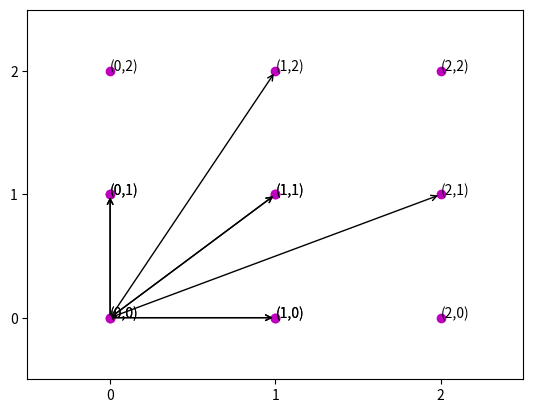

Reproduce this figure in Python.
import matplotlib.pyplot as plt
import numpy as np
plt.axis([-0.5,1.5,-0.5,1.5])
plt.xticks((0,1))
plt.yticks((0,1))
for i in range(0,2):
    for j in range(0,2):
        plt.text(i,j,f'({i},{j})')
plt.scatter([0,0,1,1],[0,1,0,1],color='m')
plt.annotate('',xy=(0,1),xytext=(0,0), arrowprops = {'arrowstyle':'->'})
plt.annotate('',xy=(1,0),xytext=(0,0), arrowprops = {'arrowstyle':'->'})
plt.annotate('',xy=(1,1),xytext=(0,0), arrowprops = {'arrowstyle':'->'})

plt.grid()
plt.show()
import matplotlib.pyplot as plt
import numpy as np
plt.axis([-0.5,2.5,-0.5,2.5])
plt.xticks((0,1,2))
plt.yticks((0,1,2))
plt.scatter([0,0,0,1,1,1,2,2,2],[0,1,2,0,1,2,0,1,2],color='m')
for i in range(0,3):
    for j in range(0,3):
        plt.text(i,j,f'({i},{j})')
plt.annotate('',xy=(0,1),xytext=(0,0), arrowprops = {'arrowstyle':'->'})
plt.annotate('',xy=(1,0),xytext=(0,0), arrowprops = {'arrowstyle':'->'})
plt.annotate('',xy=(1,1),xytext=(0,0), arrowprops = {'arrowstyle':'->'})
plt.annotate('',xy=(2,1),xytext=(0,0), arrowprops = {'arrowstyle':'->'})
plt.annotate('',xy=(1,2),xytext=(0,0), arrowprops = {'arrowstyle':'->'})
plt.grid()
plt.show()